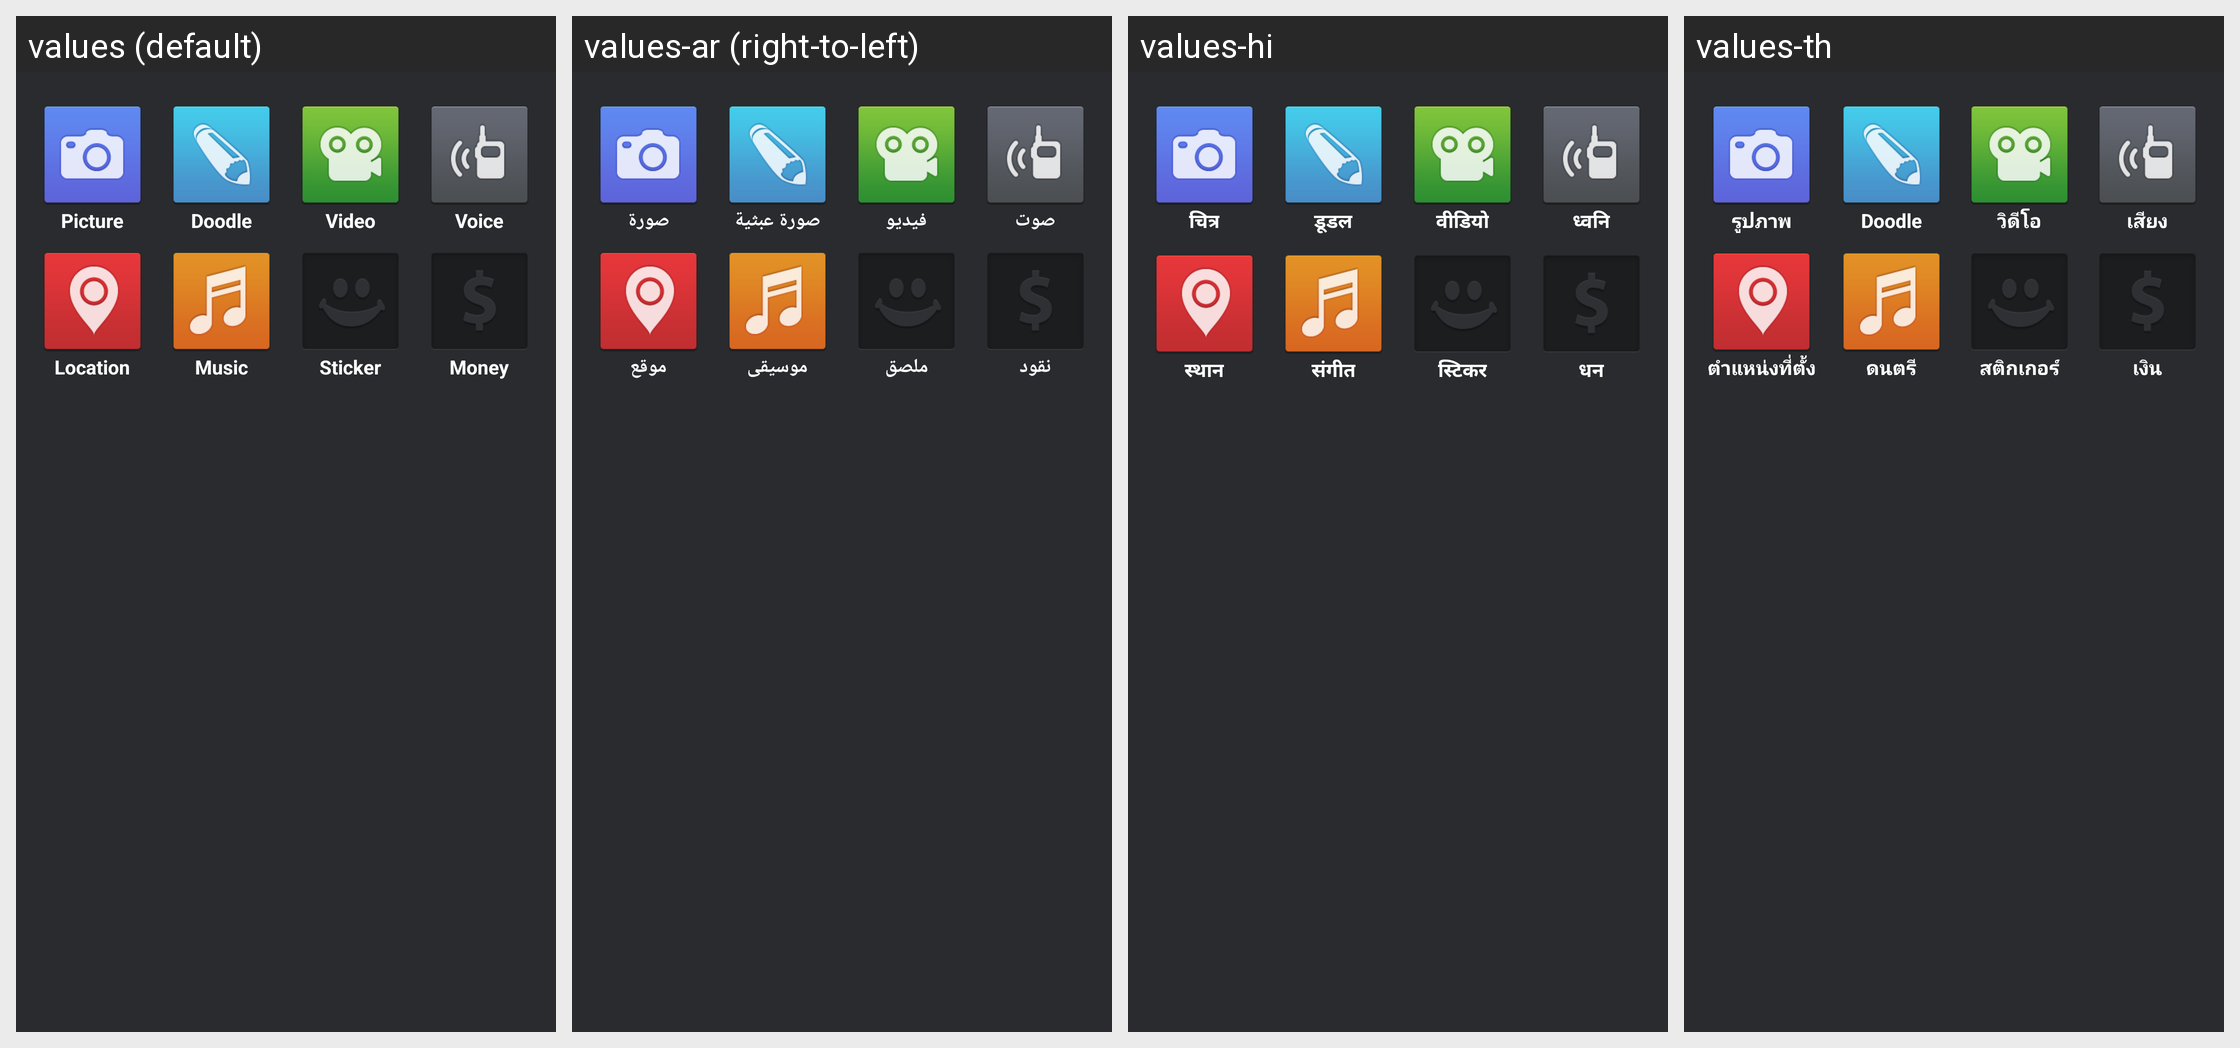

Locale-by-locale string values for the Android screen shown in this grid:
Android screen res/layout/menu_options_layout.xml rendered under 4 locales, left to right: values (default), values-ar (right-to-left), values-hi, values-th. Device: Nexus 5 (rendered at 1080×1920; each locale shown at half size, 540×960, under a caption strip naming it); theme Theme.MessageMe.
Other locales in the repository, not shown: values-de, values-el, values-es, values-fi, values-fr, values-hr, values-id, values-it, values-ja, values-ko, values-ms, values-nl, values-no, values-pt, values-ru, values-sv, values-tl, values-tr, values-vi, values-zh-rCN, values-zh-rTW.
Strings drawn on this screen, with the default value and each locale's value (text and hints the layout hard-codes, and strings that could not be matched under every locale, appear in the picture but are not listed):

picture_label
  values: Picture
  values-ar: صورة
  values-hi: चित्र
  values-th: รูปภาพ

doodle_label
  values: Doodle
  values-ar: صورة عبثية
  values-hi: डूडल
  values-th: Doodle

video_label
  values: Video
  values-ar: فيديو
  values-hi: वीडियो
  values-th: วิดีโอ

voice_label
  values: Voice
  values-ar: صوت
  values-hi: ध्वनि
  values-th: เสียง

location_label
  values: Location
  values-ar: موقع
  values-hi: स्थान
  values-th: ตำแหน่งที่ตั้ง

music_label
  values: Music
  values-ar: موسيقى
  values-hi: संगीत
  values-th: ดนตรี

sticker_label
  values: Sticker
  values-ar: ملصق
  values-hi: स्टिकर
  values-th: สติกเกอร์

money_label
  values: Money
  values-ar: نقود
  values-hi: धन
  values-th: เงิน
